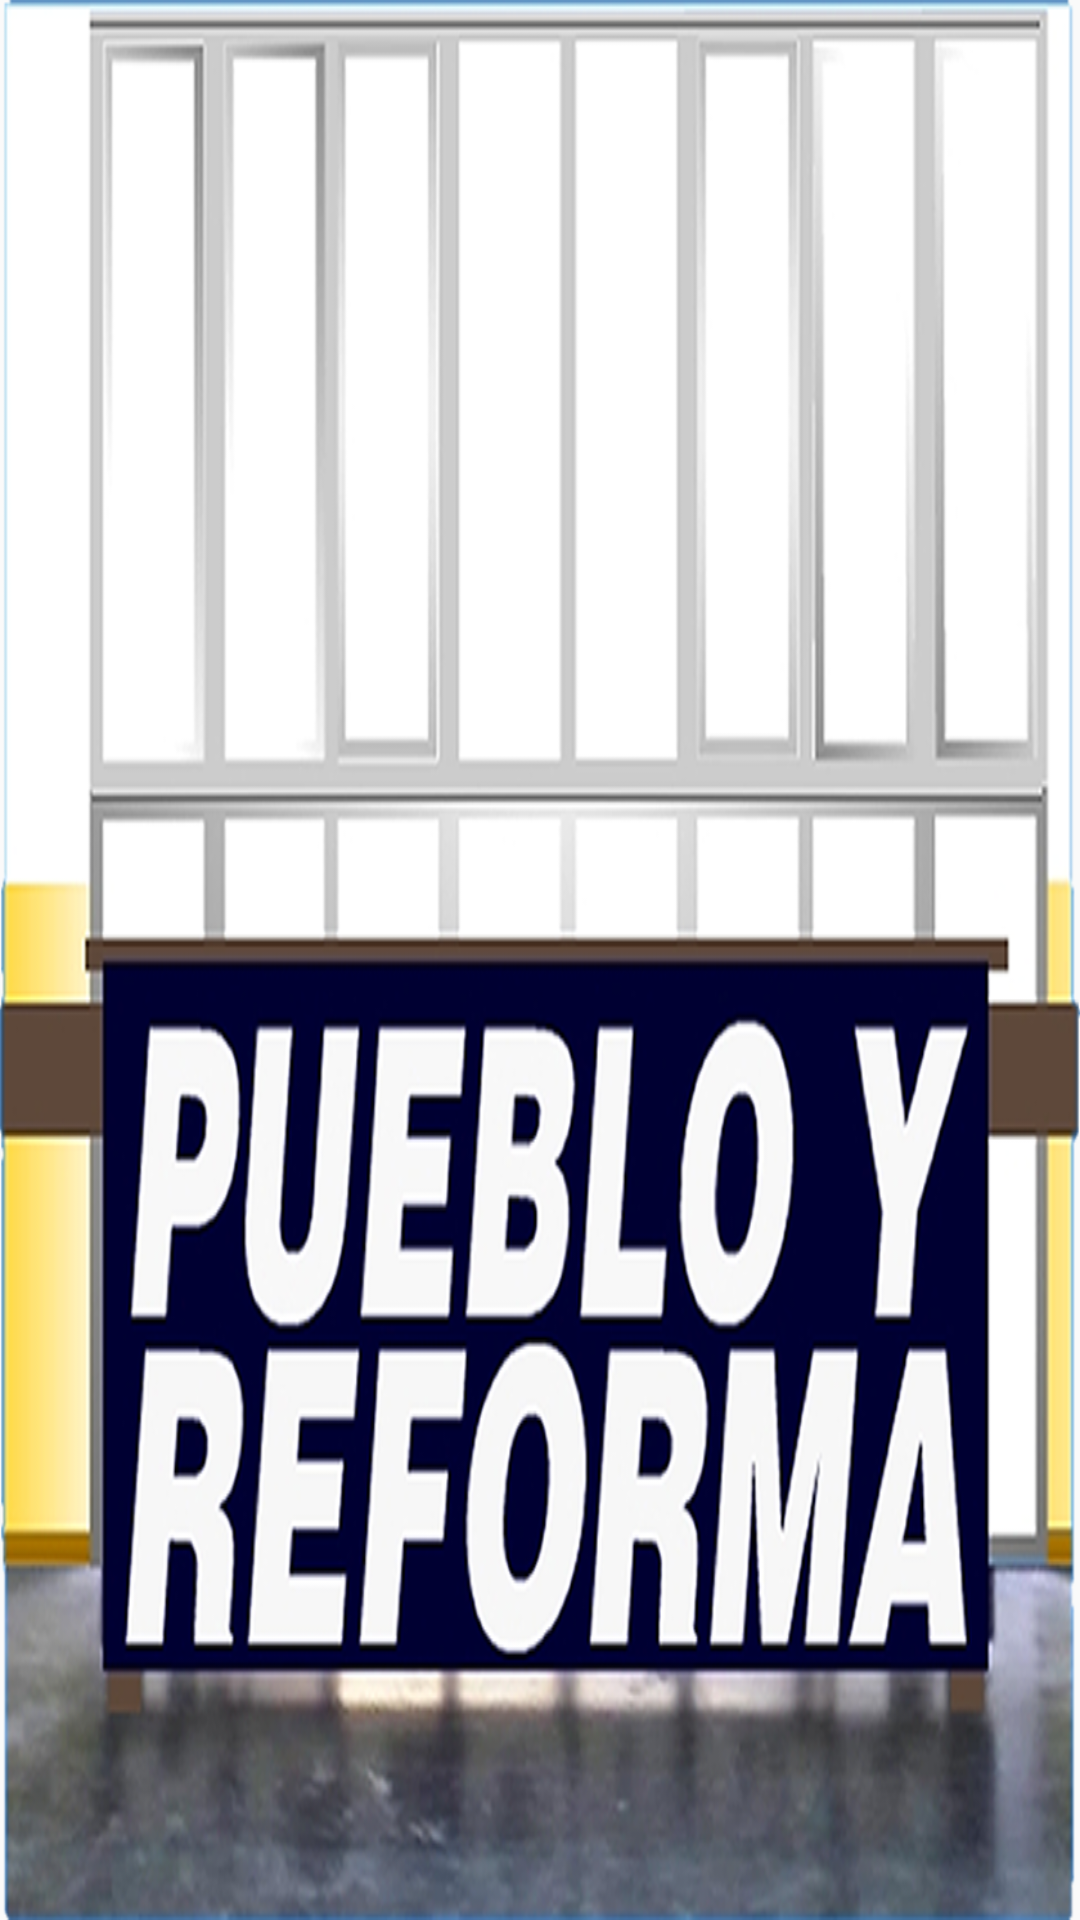

This screen was rendered from an Android layout file. Write that file and the resources it references.
<!-- AndroidManifest.xml: application theme AppTheme -->
<!-- res/layout/menuheader.xml -->
<?xml version="1.0" encoding="utf-8"?>
<LinearLayout xmlns:android="http://schemas.android.com/apk/res/android"
    android:layout_width="match_parent"
    android:layout_height="200dp"
    android:background="@drawable/mesafinal"
    android:padding="200dp">

</LinearLayout>
<!-- resources referenced by this layout -->
<resources>
  <!-- drawable mesafinal: png bitmap (drawable, 288288 bytes) -->
  <style name="AppTheme" parent="Theme.AppCompat.Light.NoActionBar">
          
          <item name="colorPrimary">@color/colorPrimaryDark</item>
          <item name="colorPrimaryDark">@color/colorPrimaryDark</item>
          <item name="colorAccent">@color/colorPrimaryDark</item>
          <item name="drawerArrowStyle">@style/DrawerArrowStyle</item>
  
  
      </style>
  <color name="colorPrimaryDark">#0E0E1E</color>
  <style name="DrawerArrowStyle" parent="Widget.AppCompat.DrawerArrowToggle">
          <item name="color">@android:color/white</item>
      </style>
</resources>
